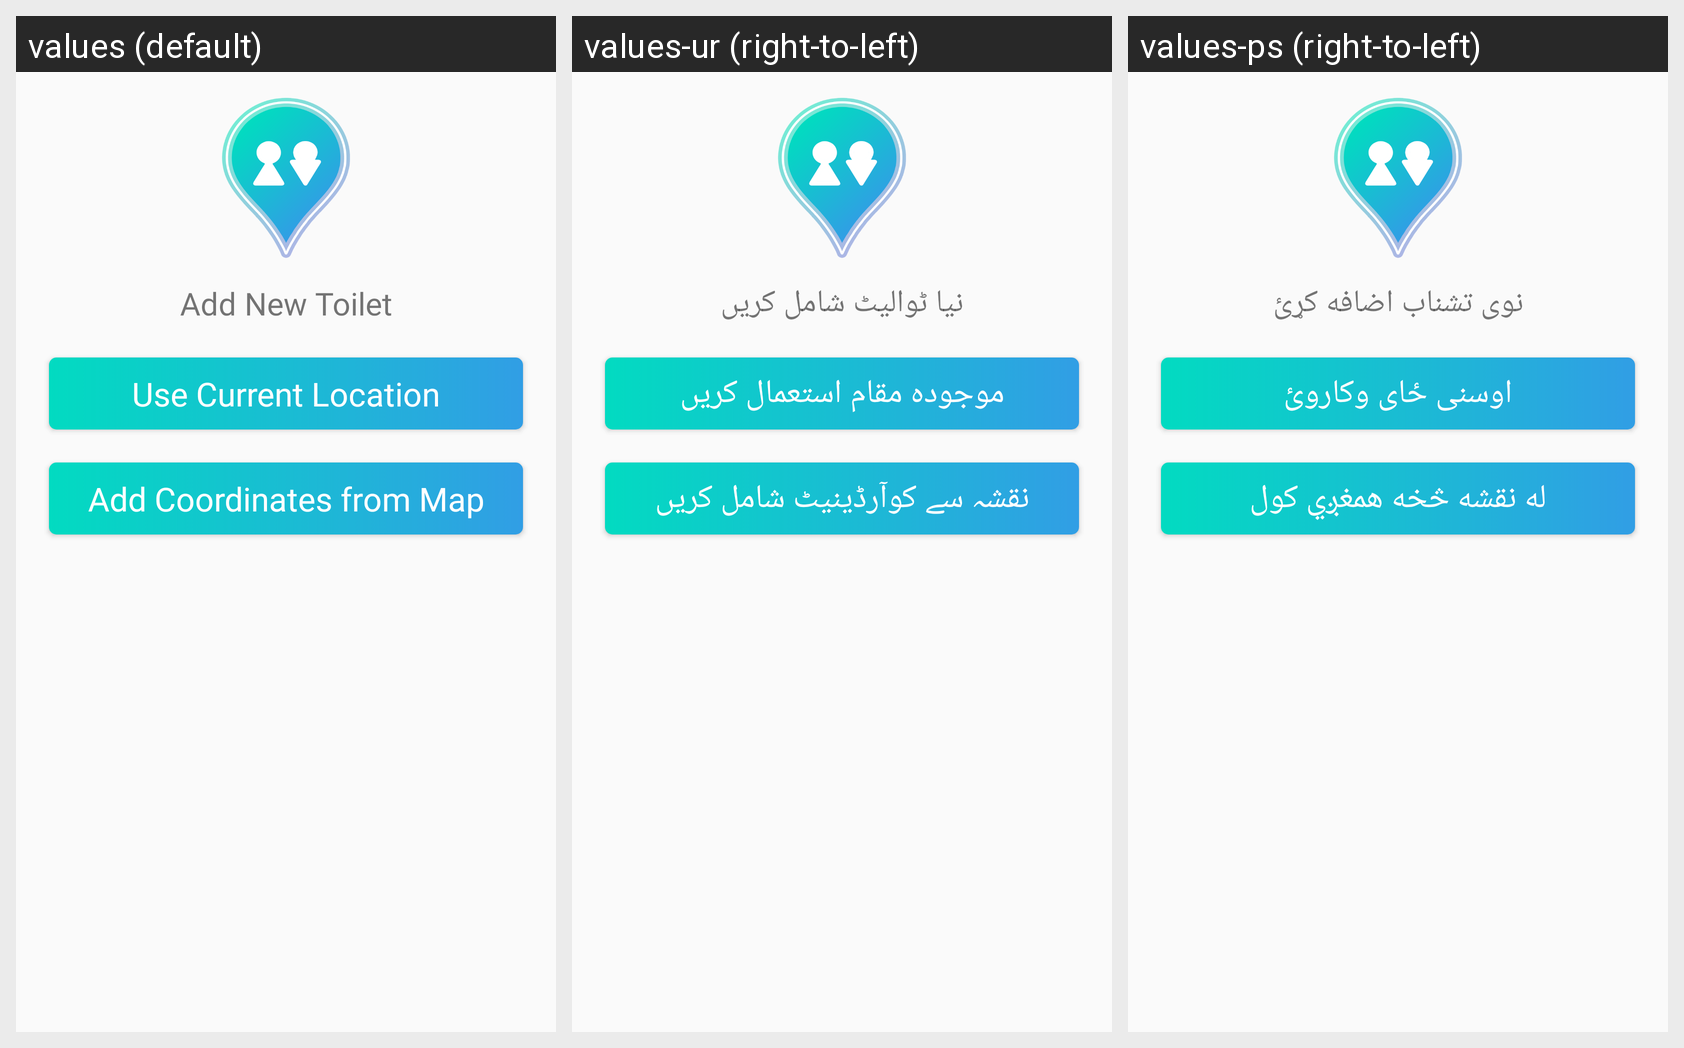

The Android screen above is rendered under several locales of the same app. Produce the string resources it draws, with the default and per-locale values.
Android screen res/layout/layout_new_toilet_option_dialog.xml rendered under 3 locales, left to right: values (default), values-ur (right-to-left), values-ps (right-to-left). Device: Nexus 5 (rendered at 1080×1920; each locale shown at half size, 540×960, under a caption strip naming it); theme AppTheme.
Strings drawn on this screen, with the default value and each locale's value (text and hints the layout hard-codes, and strings that could not be matched under every locale, appear in the picture but are not listed):

str_add_new_toilet
  values: Add New Toilet
  values-ur: نیا ٹوالیٹ شامل کریں
  values-ps: نوی تشناب اضافه کړئ

str_use_current_location
  values: Use Current Location
  values-ur: موجودہ مقام استعمال کریں
  values-ps: اوسنی ځای وکاروئ

str_add_coordinate_from_map
  values: Add Coordinates from Map
  values-ur: نقشہ سے کوآرڈینیٹ شامل کریں
  values-ps: له نقشه څخه همغږي کول
